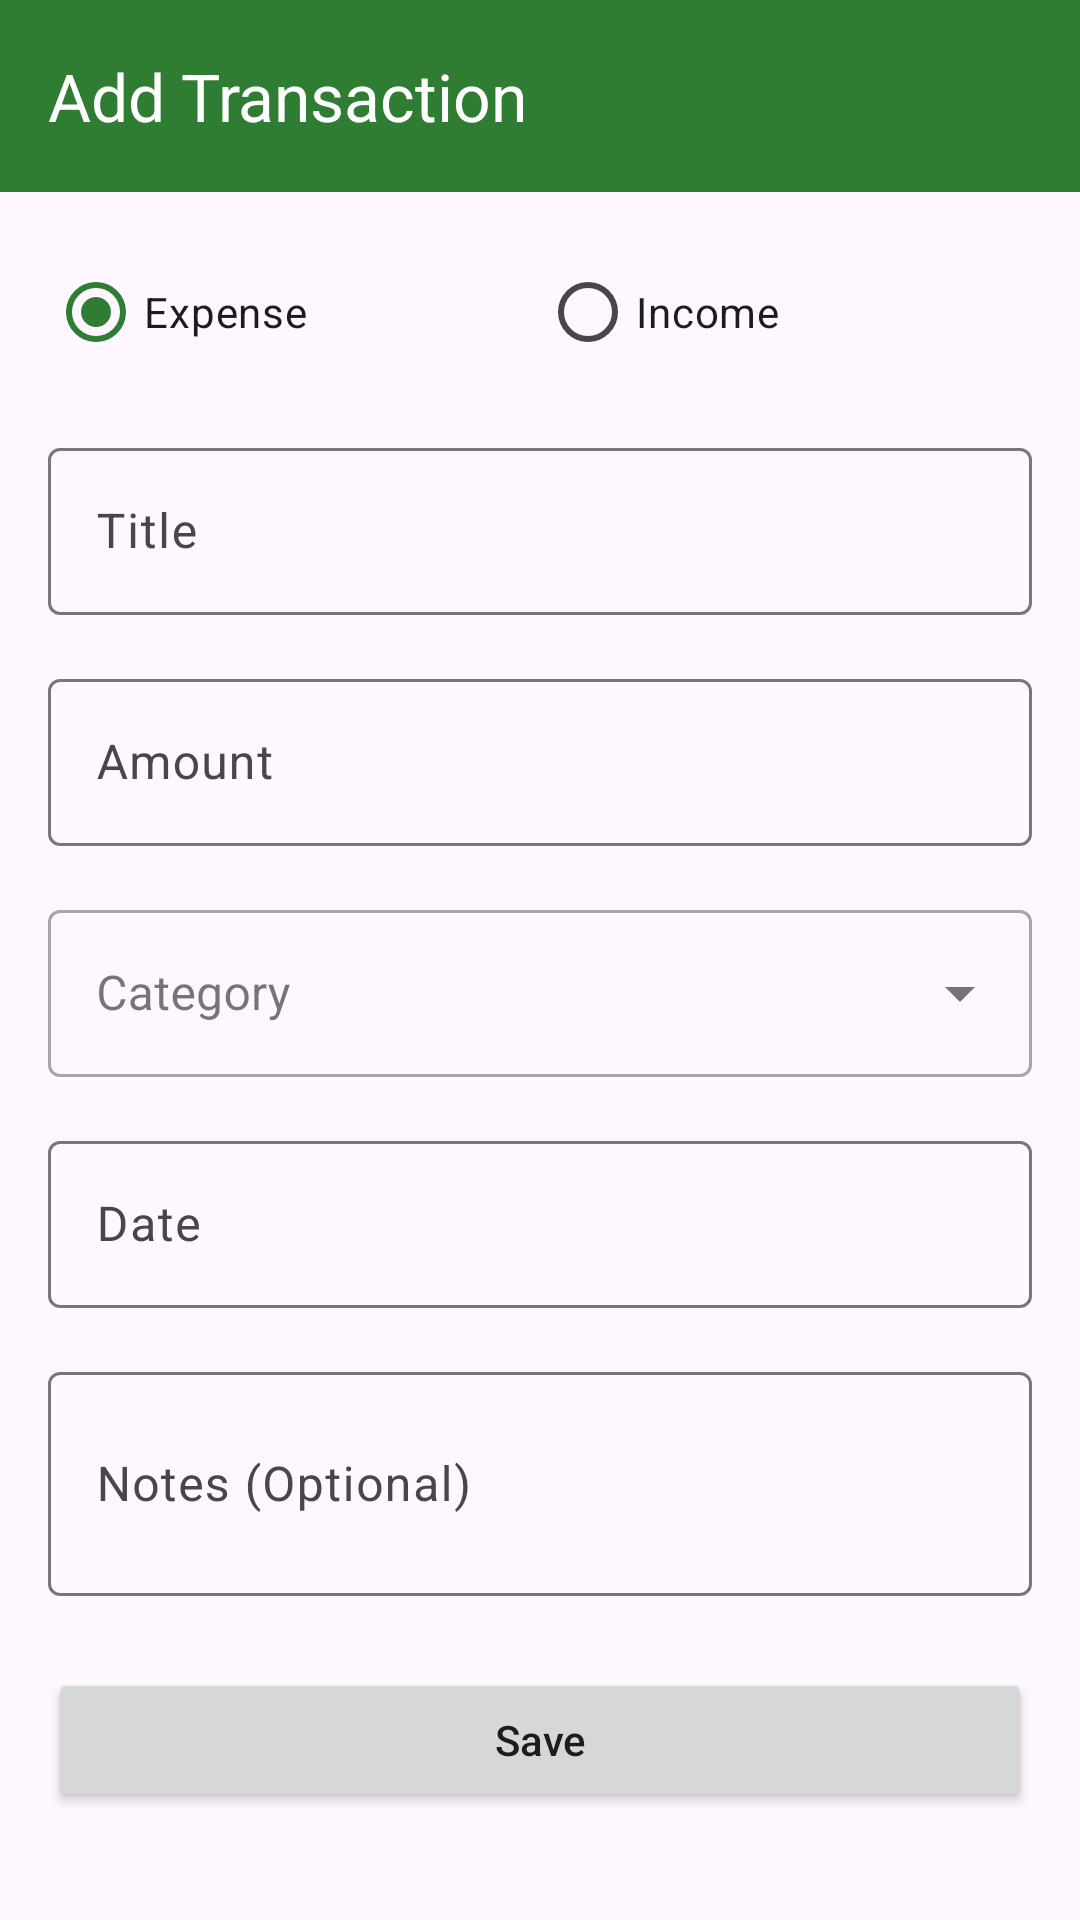

This screen was rendered from an Android layout file. Write that file and the resources it references.
<!-- AndroidManifest.xml: activity theme Theme.PocketBrain.NoActionBar -->
<!-- res/layout/activity_add_edit_transaction.xml -->
<?xml version="1.0" encoding="utf-8"?>
<LinearLayout
    xmlns:android="http://schemas.android.com/apk/res/android"
    xmlns:app="http://schemas.android.com/apk/res-auto"
    xmlns:tools="http://schemas.android.com/tools"
    android:layout_width="match_parent"
    android:layout_height="match_parent"
    android:orientation="vertical"
    tools:context=".activities.AddEditTransactionActivity">

    <com.google.android.material.appbar.AppBarLayout
        android:layout_width="match_parent"
        android:layout_height="wrap_content"
        android:theme="@style/Theme.PocketBrain.AppBarOverlay">

        <androidx.appcompat.widget.Toolbar
            android:id="@+id/toolbar"
            android:layout_width="match_parent"
            android:layout_height="?attr/actionBarSize"
            android:background="?attr/colorPrimary"
            app:popupTheme="@style/Theme.PocketBrain.PopupOverlay"
            app:title="Add Transaction" />

    </com.google.android.material.appbar.AppBarLayout>

    <ScrollView
        android:layout_width="match_parent"
        android:layout_height="match_parent">

        <LinearLayout
            android:layout_width="match_parent"
            android:layout_height="wrap_content"
            android:orientation="vertical"
            android:padding="16dp">

            
            <RadioGroup
                android:id="@+id/radioGroupTransactionType"
                android:layout_width="match_parent"
                android:layout_height="wrap_content"
                android:orientation="horizontal"
                android:layout_marginBottom="16dp">

                <RadioButton
                    android:id="@+id/radioExpense"
                    android:layout_width="0dp"
                    android:layout_height="wrap_content"
                    android:layout_weight="1"
                    android:text="Expense"
                    android:checked="true" />

                <RadioButton
                    android:id="@+id/radioIncome"
                    android:layout_width="0dp"
                    android:layout_height="wrap_content"
                    android:layout_weight="1"
                    android:text="Income" />
            </RadioGroup>

            
            <com.google.android.material.textfield.TextInputLayout
                android:layout_width="match_parent"
                android:layout_height="wrap_content"
                android:layout_marginBottom="16dp"
                android:hint="Title">

                <com.google.android.material.textfield.TextInputEditText
                    android:id="@+id/editTitle"
                    android:layout_width="match_parent"
                    android:layout_height="wrap_content"
                    android:inputType="text"
                    android:maxLines="1" />
            </com.google.android.material.textfield.TextInputLayout>

            
            <com.google.android.material.textfield.TextInputLayout
                android:layout_width="match_parent"
                android:layout_height="wrap_content"
                android:layout_marginBottom="16dp"
                android:hint="Amount">

                <com.google.android.material.textfield.TextInputEditText
                    android:id="@+id/editAmount"
                    android:layout_width="match_parent"
                    android:layout_height="wrap_content"
                    android:inputType="numberDecimal" />
            </com.google.android.material.textfield.TextInputLayout>

            
            <com.google.android.material.textfield.TextInputLayout
                android:layout_width="match_parent"
                android:layout_height="wrap_content"
                android:layout_marginBottom="16dp"
                android:hint="Category"
                style="@style/Widget.MaterialComponents.TextInputLayout.OutlinedBox.ExposedDropdownMenu">

                <AutoCompleteTextView
                    android:id="@+id/spinnerCategory"
                    android:layout_width="match_parent"
                    android:layout_height="wrap_content"
                    android:inputType="none" />
            </com.google.android.material.textfield.TextInputLayout>

            
            <com.google.android.material.textfield.TextInputLayout
                android:layout_width="match_parent"
                android:layout_height="wrap_content"
                android:layout_marginBottom="16dp"
                android:hint="Date">

                <com.google.android.material.textfield.TextInputEditText
                    android:id="@+id/editDate"
                    android:layout_width="match_parent"
                    android:layout_height="wrap_content"
                    android:focusable="false"
                    android:clickable="true" />
            </com.google.android.material.textfield.TextInputLayout>

            
            <com.google.android.material.textfield.TextInputLayout
                android:layout_width="match_parent"
                android:layout_height="wrap_content"
                android:layout_marginBottom="24dp"
                android:hint="Notes (Optional)">

                <com.google.android.material.textfield.TextInputEditText
                    android:id="@+id/editNotes"
                    android:layout_width="match_parent"
                    android:layout_height="wrap_content"
                    android:inputType="textMultiLine"
                    android:minLines="2" />
            </com.google.android.material.textfield.TextInputLayout>

            
            <LinearLayout
                android:layout_width="match_parent"
                android:layout_height="wrap_content"
                android:orientation="horizontal">

                
                <Button
                    android:id="@+id/buttonSave"
                    android:layout_width="0dp"
                    android:layout_weight="1"
                    android:layout_height="wrap_content"
                    android:text="Save"
                    android:textAllCaps="false"
                    android:padding="12dp" />

                
                <Button
                    android:id="@+id/buttonDelete"
                    android:layout_width="0dp"
                    android:layout_weight="1"
                    android:layout_height="wrap_content"
                    android:text="Delete"
                    android:textAllCaps="false"
                    android:padding="12dp"
                    android:layout_marginStart="8dp"
                    style="@style/Widget.MaterialComponents.Button.OutlinedButton"
                    android:textColor="@android:color/holo_red_dark"
                    android:visibility="gone"
                    tools:visibility="visible" />
            </LinearLayout>

        </LinearLayout>
    </ScrollView>
</LinearLayout>
<!-- resources referenced by this layout -->
<resources>
  <style name="Theme.PocketBrain.AppBarOverlay" parent="ThemeOverlay.AppCompat.Dark.ActionBar" />
  <style name="Theme.PocketBrain.PopupOverlay" parent="ThemeOverlay.AppCompat.Light" />
  <style name="Theme.PocketBrain.NoActionBar">
          <item name="windowActionBar">false</item>
          <item name="windowNoTitle">true</item>
      </style>
</resources>
